Run: headless pygame with SDL's dummy video driver; simulated clock (each Clock.tick advances the game by its frame time, no real sleeping); random seed 0; keys injected as events and as key.get_pressed() state; no mouse input.
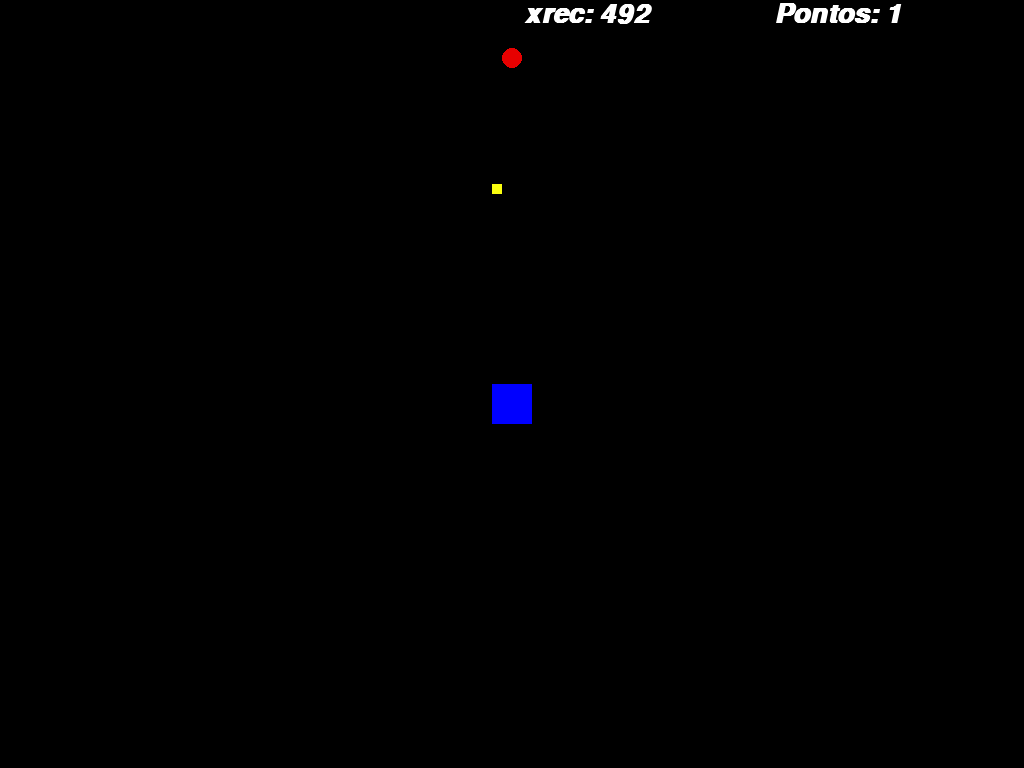
Frame 1 of 4 · flips 1–60 · no input
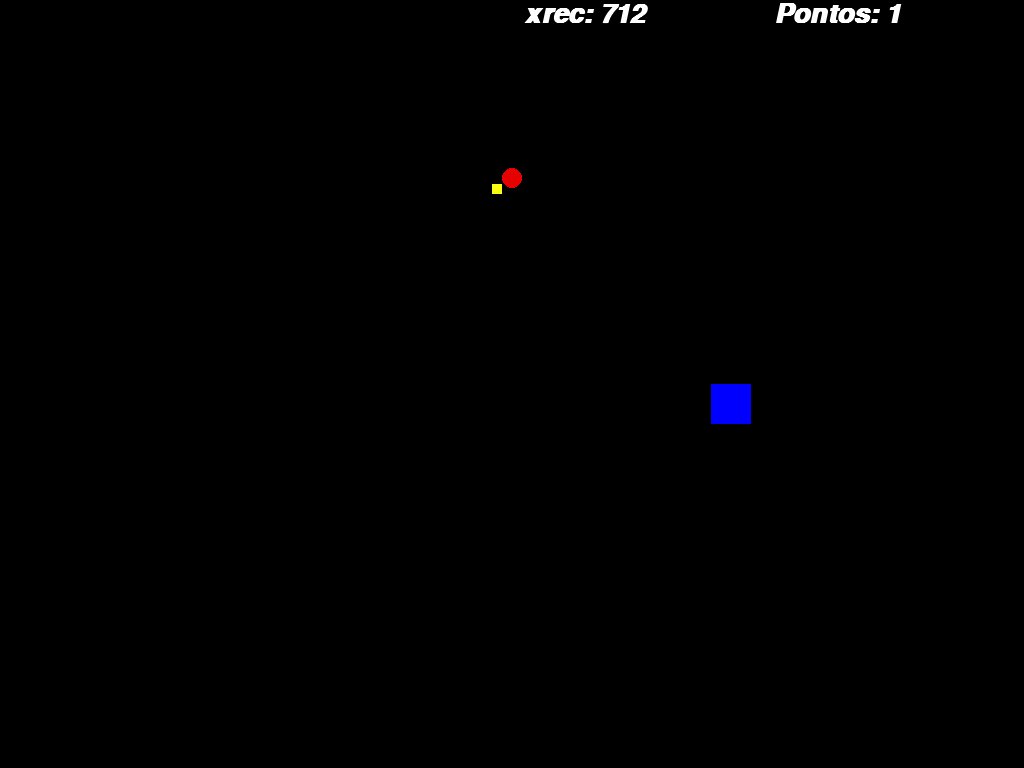
Frame 2 of 4 · flips 61–180 · tapped SPACE, RETURN · held RIGHT (→), D
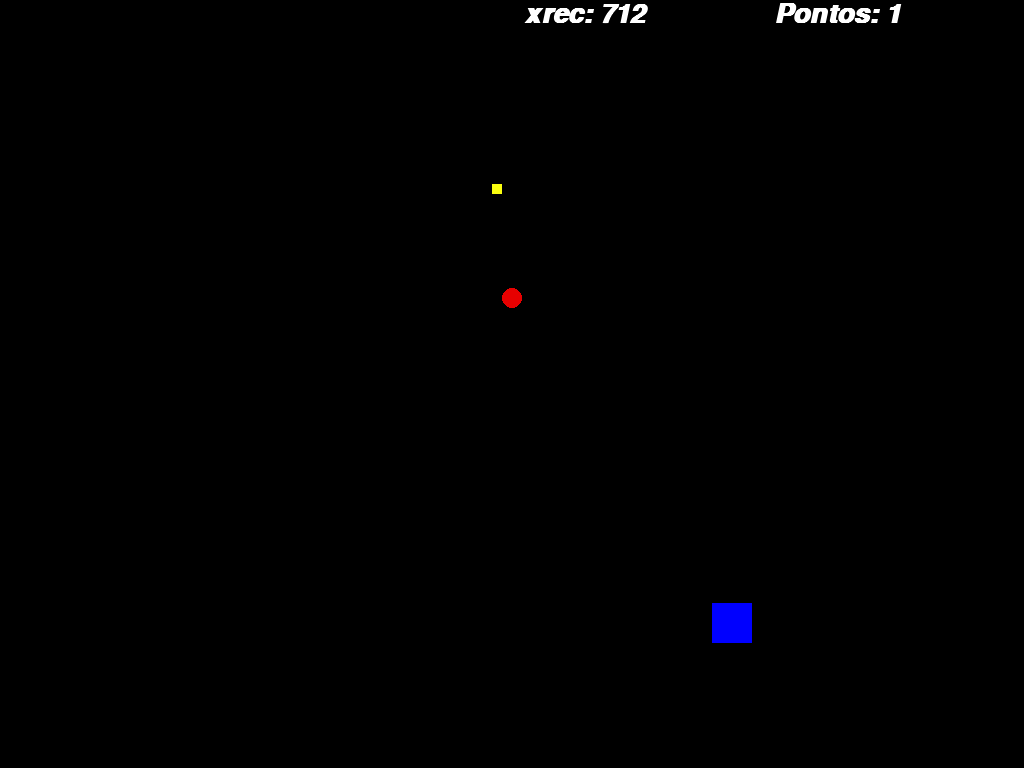
Frame 3 of 4 · flips 181–300 · held DOWN (↓), S
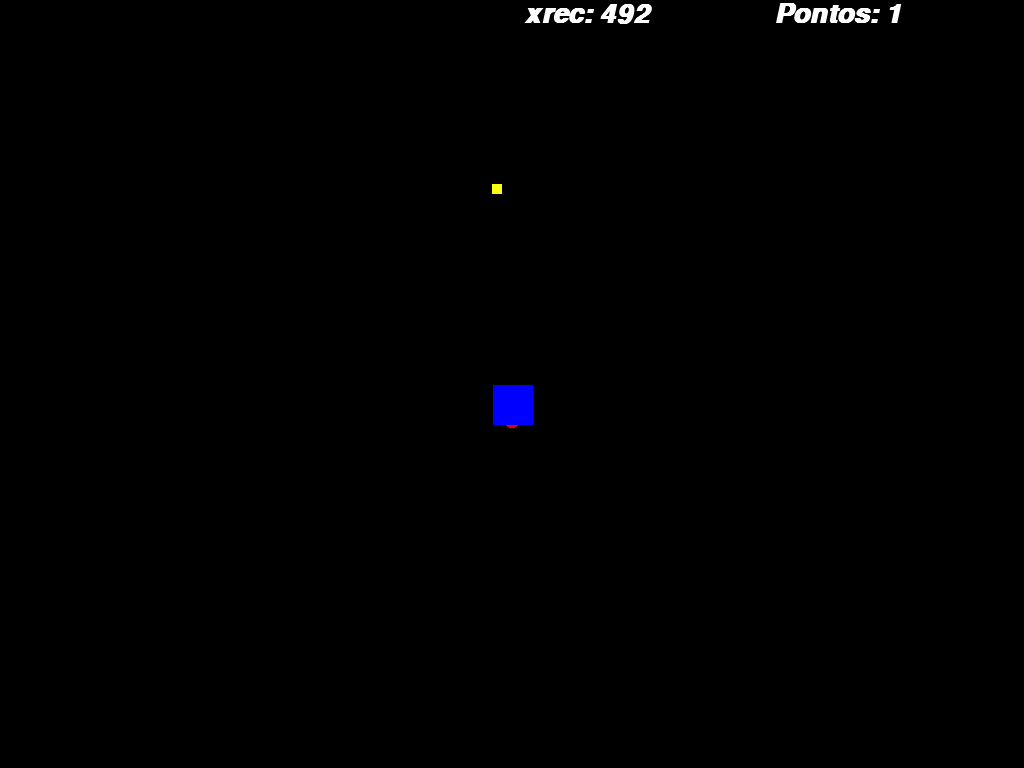
Frame 4 of 4 · flips 301–420 · held LEFT (←), A, UP (↑), W

The pygame program that drew these frames:

import pygame
from pygame.locals import * #Importa todas as funções e constantes.
from sys import exit
from time import sleep
from random import randint
controle =1

#Dimensões tela
largura = 1024  # Eixo X
altura = 768  # Eixo Y

#Iniciliazações
pygame.init  # Iniciliza o pygame, precisa do parentêses para iniciar a fonte.
pygame.font.init() #Inicializa a fonte.
fonte = pygame.font.SysFont('arial', 40, True, True)  # Inicializar fonte
clock = pygame.time.Clock()  # Iniciliazar FPS
tela = pygame.display.set_mode((largura, altura))  # Criação da Janela do game
pygame.display.set_caption('Jogo')  # Nome da janela do jogo


#Controle circulo teste
xcirc = 512
ycirc = 0
#Controle linha teste
xlinha = -1
ylinha = 0
#Controle retângulo player.
xrec = 492
yrec = 384
#Controle retângulo pontuação.
xpontos = 492
ypontos = 184
pontos = 1
timer=0

while True:
    clock.tick(500)  # FPS
    mensagem = f'Pontos: {pontos}' #Pontuação mensagem
    texto_formatado = fonte.render(mensagem, True, (255, 255, 255)) #Renderizar o texto

    for event in pygame.event.get():  # Loop verficação de ação, para fechar o programa quando pedido.
        if event.type == QUIT:
            pygame.quit()
            exit()
        if event.type == KEYDOWN:  # Movimentação quadrado com setas
            if event.key == K_LEFT:
                xrec -= 100
            if event.key == K_UP:
                yrec -= 100
            if event.key == K_DOWN:
                yrec += 100
            if event.key == K_RIGHT:
                xrec += 100

    pygame.display.update()  # Comando necessário pro jogo rodar, se não usar isso ele só roda um frame
    tela.fill((0, 0, 0))  # Se não colocar isso os objetos se movem porém o rastro fica todo pintado.

    # OBJETOS NA TELA
    pygame.draw.circle(tela, (230, 0, 0), (xcirc, ycirc), 10)  # TELA (RGB) (X,Y) RAIO
    player = pygame.draw.rect(tela, (0, 0, 255), (xrec, yrec, 40, 40))  # TELA (RGB) (X, Y, LARGURA, ALTURA)
    ponto = pygame.draw.rect(tela, (250, 253, 15), (xpontos, ypontos, 10, 10))

    #Teste retorno circulo e linha
    if ycirc >= altura:  # Circulo volta ao topo da janela quando ultrapa ssa o limite baixo (altura)
        ycirc = 0
    ycirc += 1  # Cada vez que atualiza o loop o circulo desce um pixel

    if xlinha >= largura:  # Linha volta ao começo da tela quando chega ao limite (largura)
        xlinha = 0
    #Colisão player x linha
    timer+=1
    if timer > 1500:
        linha1 = pygame.draw.rect(tela, (0, 255, 0), (xlinha, ylinha, 5, altura))
        xlinha+=0.6
        if player.colliderect(linha1):
            pontos -= 1
            xlinha=-100
    #Colisão player x ponto
    if player.colliderect(ponto):
        pontos += 1
        xpontos = randint(24, 924)
        ypontos = randint(100, 668)
    # Movimentação quadrado com wasd pressionando

    if pygame.key.get_pressed()[K_a]:
        xrec -= 1
    if pygame.key.get_pressed()[K_w]:
        yrec -= 1
    if pygame.key.get_pressed()[K_s]:
        yrec += 1
    if pygame.key.get_pressed()[K_d]:
        xrec += 1

    # Código para o quadrado não ultrapassar a tela

    if yrec <= 0:  # 768
        yrec += altura
    if xrec <= 0:  # 768
        xrec += largura
    if xrec >= largura:  # 1024
        xrec = 0
    if yrec >= altura:  # 768
        yrec = 0

    # printar texto
    tela.blit(texto_formatado, (largura - 250, 1))
    mensagem2 = f'xrec: {xrec}' #Pontuação mensagem
    texto_formatado2 = fonte.render(mensagem2, True, (255, 255, 255)) #Renderizar o texto
    tela.blit(texto_formatado2, (largura - 500, 1))
